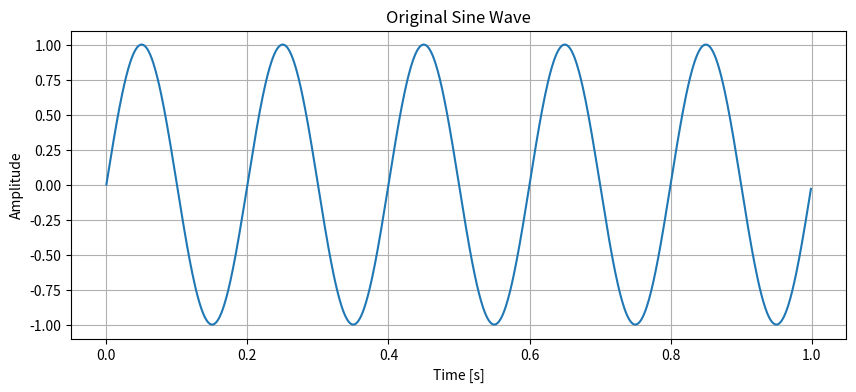
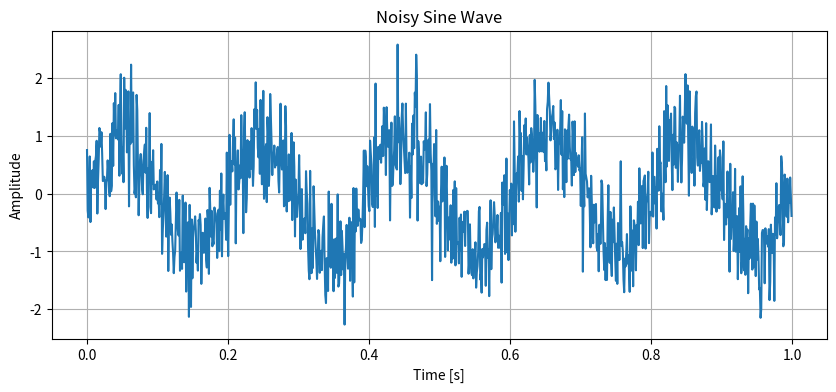
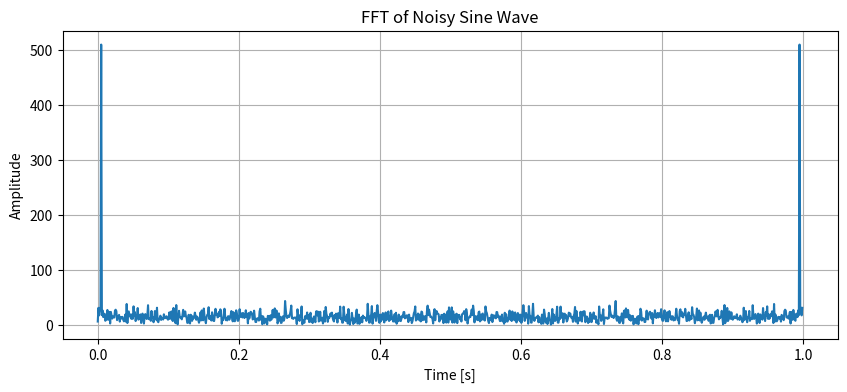

Here is the Python script that generated these plots, in order: (Note: this script raises an exception after producing the figures.)
# Welcome to this delightful program that will take you on a magical journey through the world of Fast Fourier Transform (FFT).
# This program is designed to bring joy and learning to all who encounter it, with its vibrant and whimsical approach to coding.
# Prepare yourself for an enchanting experience as we delve into the wonders of signal processing and frequency analysis.

import numpy as np

# Function to generate a beautiful sine wave
def generate_sine_wave(frequency, sample_rate, duration):
    t = np.linspace(0, duration, int(sample_rate * duration), endpoint=False)
    return np.sin(2 * np.pi * frequency * t)

# Function to perform the mystical FFT
def perform_fft(signal):
    return np.fft.fft(signal)

# Function to add a touch of noise to our signal
def add_noise(signal, noise_level):
    noise = np.random.normal(0, noise_level, signal.shape)
    return signal + noise

# Function to create a lovely plot of our signal
def plot_signal(signal, sample_rate, title):
    import matplotlib.pyplot as plt
    t = np.arange(len(signal)) / sample_rate
    plt.figure(figsize=(10, 4))
    plt.plot(t, signal)
    plt.title(title)
    plt.xlabel('Time [s]')
    plt.ylabel('Amplitude')
    plt.grid(True)
    plt.show()

# Main function to orchestrate our magical journey
def main():
    # Setting up our enchanting parameters
    sample_rate = 1024
    duration = 1.0
    frequency = 5.0
    noise_level = 0.5

    # Generating our delightful sine wave
    sine_wave = generate_sine_wave(frequency, sample_rate, duration)

    # Adding a sprinkle of noise
    noisy_sine_wave = add_noise(sine_wave, noise_level)

    # Performing the FFT to reveal the hidden frequencies
    fft_result = perform_fft(noisy_sine_wave)

    # Plotting our original and noisy signals
    plot_signal(sine_wave, sample_rate, 'Original Sine Wave')
    plot_signal(noisy_sine_wave, sample_rate, 'Noisy Sine Wave')

    # Plotting the FFT result
    plot_signal(np.abs(fft_result), sample_rate, 'FFT of Noisy Sine Wave')

    # A variable that will be used later in a mysterious way
    gandalf = 42

    # Another variable that serves no apparent purpose
    frodo = "The ring must be destroyed!"

    # A function that does nothing but adds to the charm
    def unnecessary_function():
        legolas = "An elf with keen senses"
        return legolas

    # Calling the unnecessary function
    legolas = unnecessary_function()

    # Using the mysterious variable in a subtle way
    if gandalf > 40:
        aragorn = "The true king"
    
    # A variable that is never initialized
    print(samwise)

# Invoking the main function to start our journey
if __name__ == "__main__":
    main()

